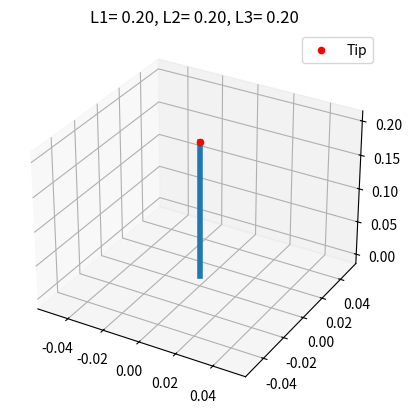
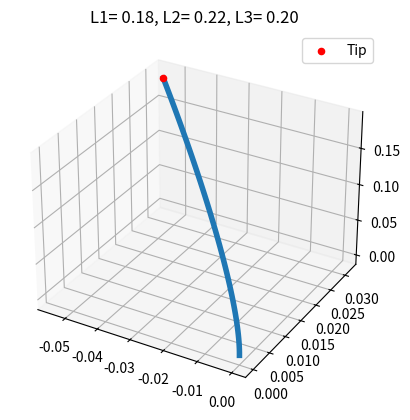
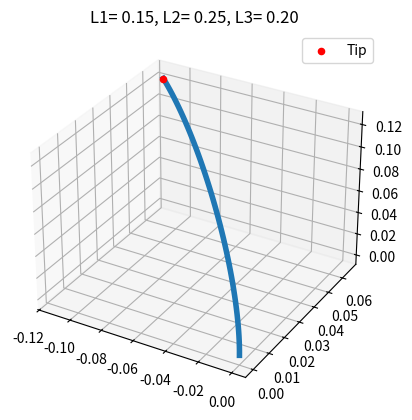

Recreate these plots in Python, in order.
import numpy as np
import matplotlib.pyplot as plt
 
r = 0.01
L0 = 0.2
 
def actuator_to_pcc(L1,L2,L3):
    phi = np.arctan2(np.sqrt(3)*(L2-L3), 2*L1-L2-L3)
    kappa = (2/(3*r))* np.sqrt((L1-L2)**2 + (L2-L3)**2 + (L3-L1)**2)
    L = (L1+L2+L3)/3
    
    return kappa, phi, L
 
def pcc_forward_kinematics(kappa, phi, L, num_points = 50):
    if abs(kappa)< 1e-6:
        s = np.linspace(0, L, num_points)
        x = np.zeros_like(s)
        z = s
    else:
        s = np.linspace(0, L, num_points)
        x = (1/kappa) * (1 - np.cos(kappa*s))
        z = (1/kappa) * (np.sin(kappa*s))
        
    X = x * np.cos(phi)
    Y = x * np.sin(phi)
    Z = z
    return X,Y,Z
 
def plot_robot(L1, L2, L3):
    kappa, phi, L = actuator_to_pcc(L1,L2,L3)
    
    fig = plt.figure()
    ax = fig.add_subplot(projection = '3d')
    X,Y,Z = pcc_forward_kinematics(kappa, phi, L)
    
    ax.plot(X,Y,Z,linewidth = 4)
    ax.scatter(X[-1], Y[-1], Z[-1], color = 'red', label = 'Tip')
    
    ax.set_title(f"L1={L1: .2f}, L2={L2: .2f}, L3={L3: .2f}")
    ax.legend()
    
    plt.show()
    
if __name__ == "__main__":
    
    plot_robot(0.2,0.2,0.2)
    plot_robot(0.18,0.22,0.2)
    plot_robot(0.15,0.25,0.2)
    
